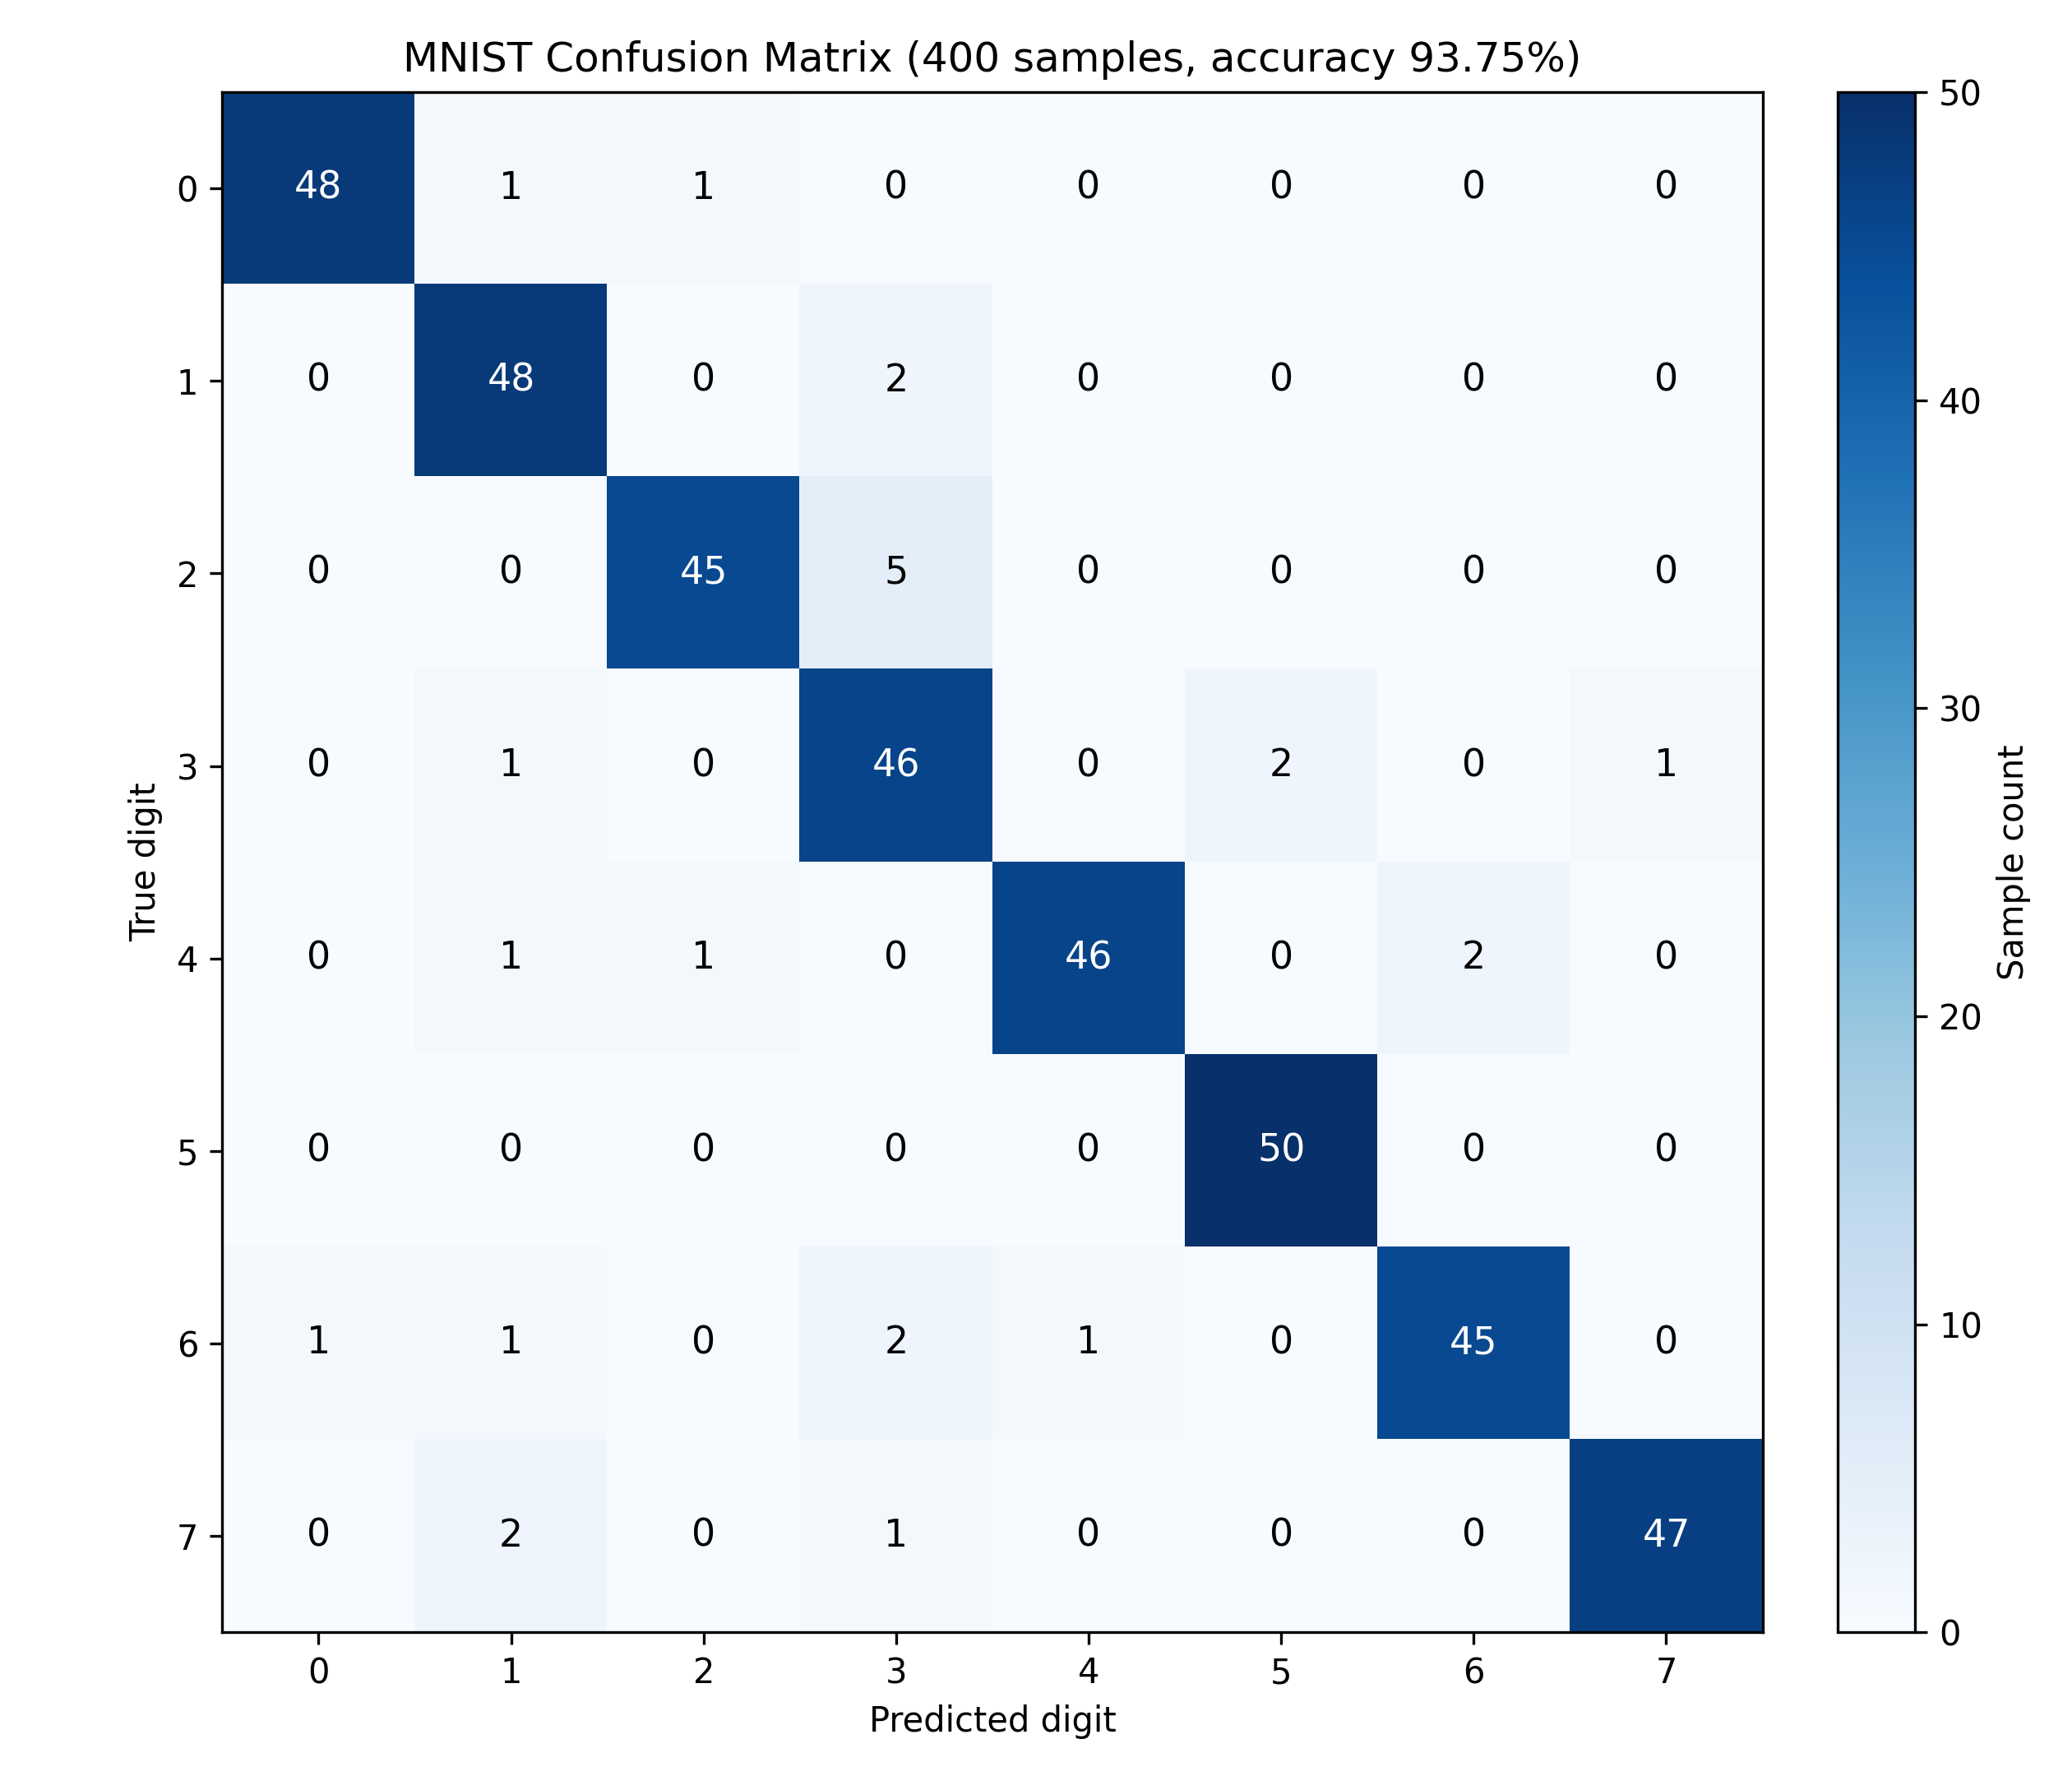

The file beside this chart, header and first rows:
label, 0, 1, 2, 3, 4, 5, 6, 7
0, 48, 1, 1, 0, 0, 0, 0, 0
1, 0, 48, 0, 2, 0, 0, 0, 0
2, 0, 0, 45, 5, 0, 0, 0, 0
3, 0, 1, 0, 46, 0, 2, 0, 1
4, 0, 1, 1, 0, 46, 0, 2, 0
5, 0, 0, 0, 0, 0, 50, 0, 0
6, 1, 1, 0, 2, 1, 0, 45, 0
7, 0, 2, 0, 1, 0, 0, 0, 47
